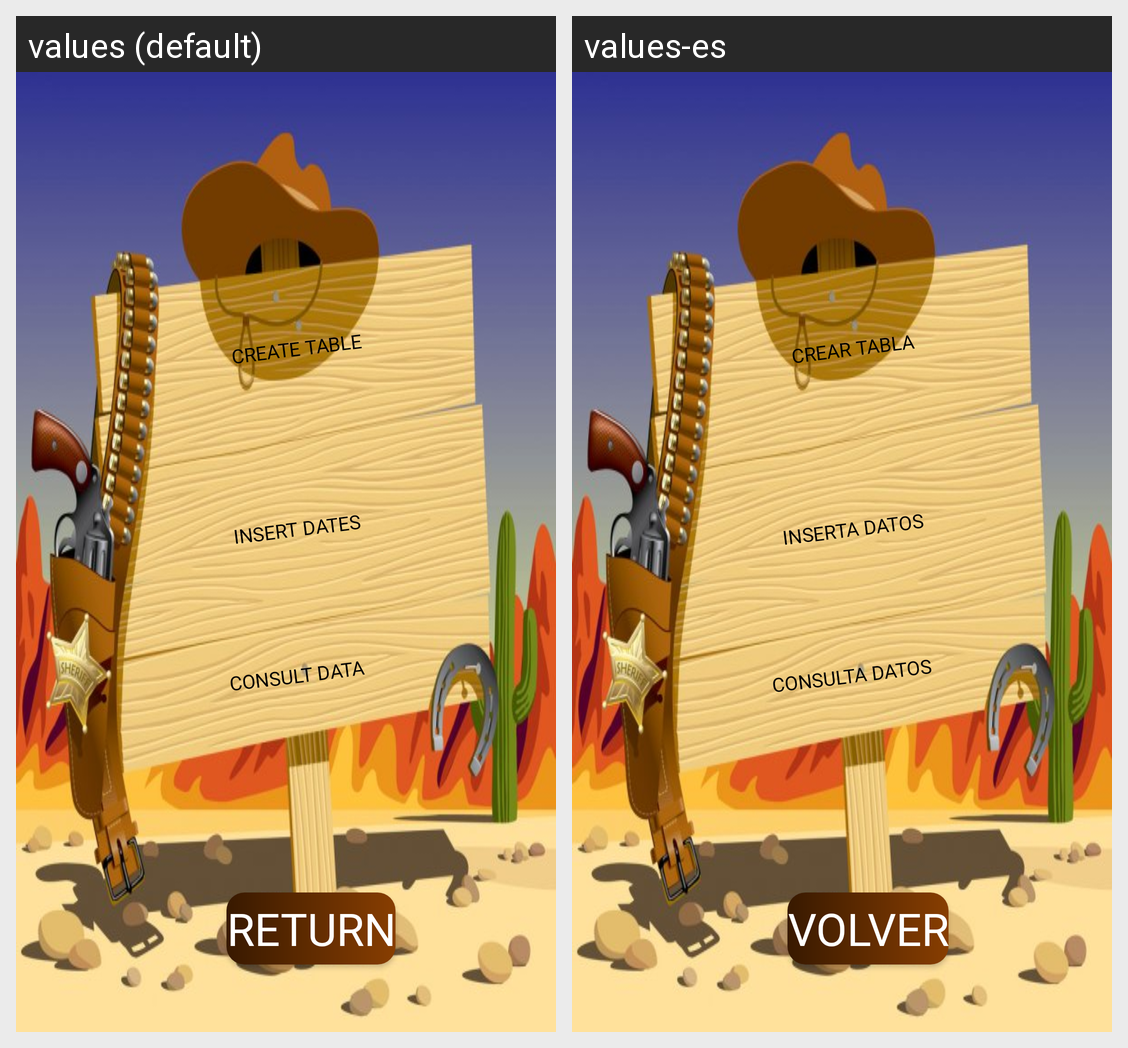

Translations of the strings shown on this Android screen, per locale in the grid:
Android screen res/layout/activity_base_datos.xml rendered under 2 locales, left to right: values (default), values-es. Device: Nexus 5 (rendered at 1080×1920; each locale shown at half size, 540×960, under a caption strip naming it); theme Theme.PacMultimedia.
Strings drawn on this screen, with the default value and each locale's value (text and hints the layout hard-codes, and strings that could not be matched under every locale, appear in the picture but are not listed):

crear_tabla
  values: Create table
  values-es: Crear tabla

insertar_datos
  values: Insert dates
  values-es: Inserta datos

consultar_datos
  values: Consult data
  values-es: Consulta datos

volver
  values: Return
  values-es: Volver
